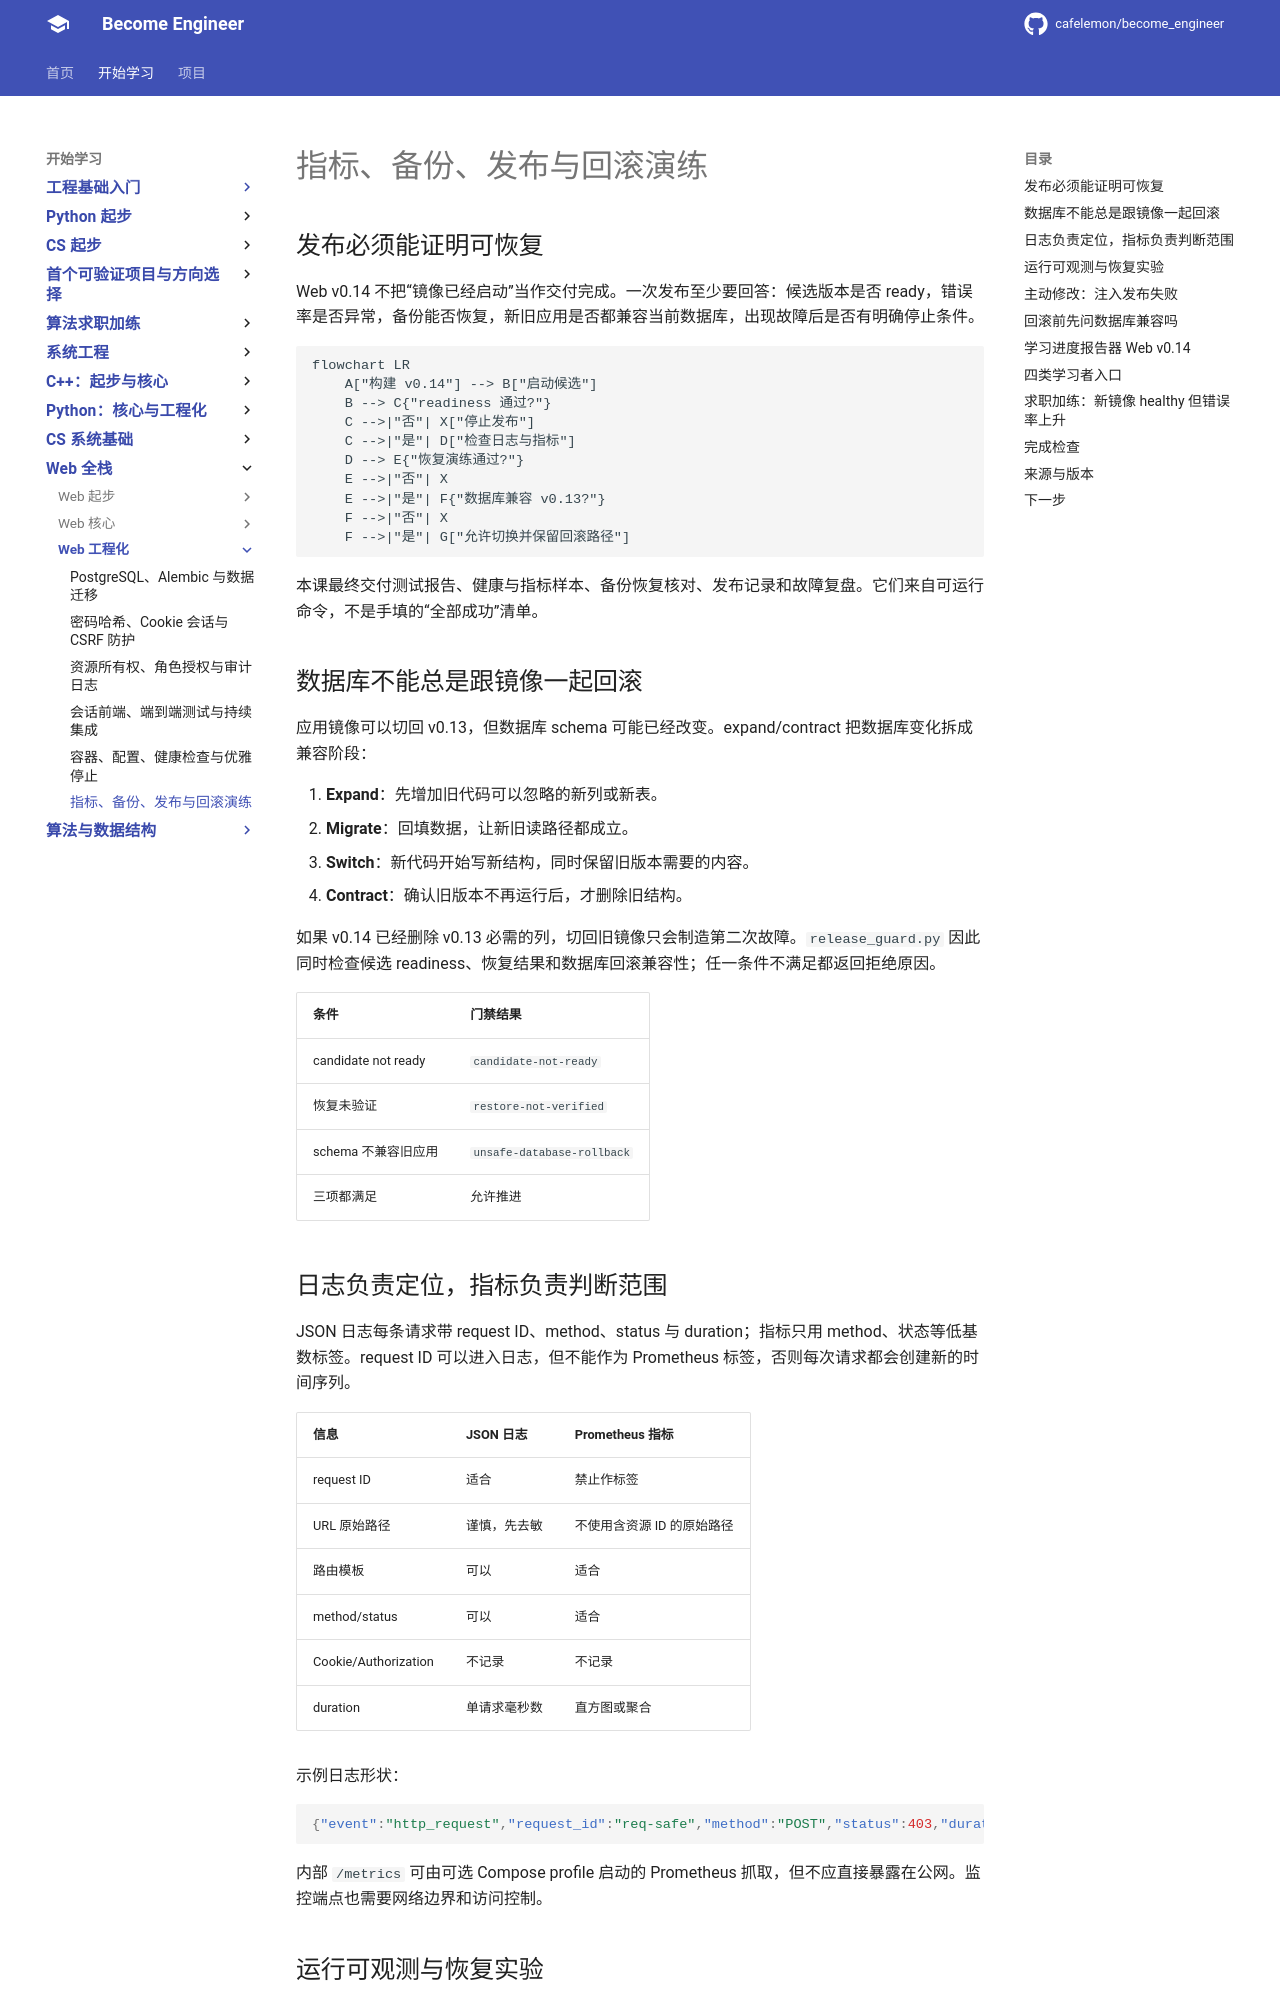

repository: cafelemon/become_engineer · page: learning-paths/web-fullstack/web-engineering/06-observability-backup-release-rollback/index.html · generator: mkdocs

<div class="be-tutor-mount" data-tutor-lesson="web-engineering-06" aria-hidden="true"></div>

# 指标、备份、发布与回滚演练

<section data-context-type="overview" data-learning-context="overview-release-evidence" id="overview-release-evidence" markdown="1">

## 发布必须能证明可恢复

Web v0.14 不把“镜像已经启动”当作交付完成。一次发布至少要回答：候选版本是否 ready，错误率是否异常，备份能否恢复，新旧应用是否都兼容当前数据库，出现故障后是否有明确停止条件。

```mermaid
flowchart LR
    A["构建 v0.14"] --> B["启动候选"]
    B --> C{"readiness 通过?"}
    C -->|"否"| X["停止发布"]
    C -->|"是"| D["检查日志与指标"]
    D --> E{"恢复演练通过?"}
    E -->|"否"| X
    E -->|"是"| F{"数据库兼容 v0.13?"}
    F -->|"否"| X
    F -->|"是"| G["允许切换并保留回滚路径"]
```

本课最终交付测试报告、健康与指标样本、备份恢复核对、发布记录和故障复盘。它们来自可运行命令，不是手填的“全部成功”清单。
</section>

<section data-context-type="concept" data-learning-context="concept-expand-contract" id="concept-expand-contract" markdown="1">

## 数据库不能总是跟镜像一起回滚

应用镜像可以切回 v0.13，但数据库 schema 可能已经改变。expand/contract 把数据库变化拆成兼容阶段：

1. **Expand**：先增加旧代码可以忽略的新列或新表。
2. **Migrate**：回填数据，让新旧读路径都成立。
3. **Switch**：新代码开始写新结构，同时保留旧版本需要的内容。
4. **Contract**：确认旧版本不再运行后，才删除旧结构。

如果 v0.14 已经删除 v0.13 必需的列，切回旧镜像只会制造第二次故障。`release_guard.py` 因此同时检查候选 readiness、恢复结果和数据库回滚兼容性；任一条件不满足都返回拒绝原因。

| 条件 | 门禁结果 |
| --- | --- |
| candidate not ready | `candidate-not-ready` |
| 恢复未验证 | `restore-not-verified` |
| schema 不兼容旧应用 | `unsafe-database-rollback` |
| 三项都满足 | 允许推进 |
</section>

<section data-context-type="example" data-learning-context="example-low-cardinality" id="example-low-cardinality" markdown="1">

## 日志负责定位，指标负责判断范围

JSON 日志每条请求带 request ID、method、status 与 duration；指标只用 method、状态等低基数标签。request ID 可以进入日志，但不能作为 Prometheus 标签，否则每次请求都会创建新的时间序列。

| 信息 | JSON 日志 | Prometheus 指标 |
| --- | --- | --- |
| request ID | 适合 | 禁止作标签 |
| URL 原始路径 | 谨慎，先去敏 | 不使用含资源 ID 的原始路径 |
| 路由模板 | 可以 | 适合 |
| method/status | 可以 | 适合 |
| Cookie/Authorization | 不记录 | 不记录 |
| duration | 单请求毫秒数 | 直方图或聚合 |

示例日志形状：

```json
{"event":"http_request","request_id":"req-safe","method":"POST","status":403,"duration_ms":4}
```

内部 `/metrics` 可由可选 Compose profile 启动的 Prometheus 抓取，但不应直接暴露在公网。监控端点也需要网络边界和访问控制。
</section>

<section data-context-type="reproduce" data-learning-context="reproduce-dashboard-v14" id="reproduce-dashboard-v14" markdown="1">
